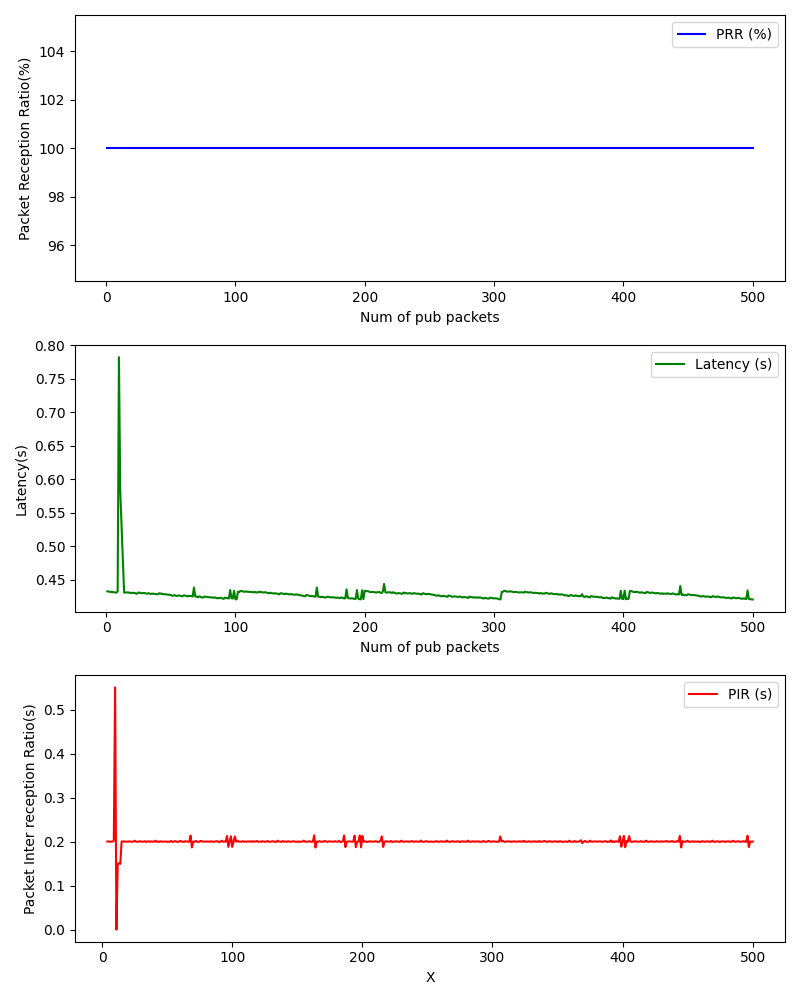

Data behind this chart, as committed beside it:
, Num of pub packets, PRR (%), Latency (s), PIR (s)
0, 1, 100.0, 0.4323, 
1, 2, 100.0, 0.432, 
2, 3, 100.0, 0.4316, 
3, 4, 100.0, 0.4314, 0.2003
4, 5, 100.0, 0.4315, 0.2005
5, 6, 100.0, 0.4311, 0.2
6, 7, 100.0, 0.4305, 0.1999
7, 8, 100.0, 0.4305, 0.2003
8, 9, 100.0, 0.4321, 0.202
9, 10, 100.0, 0.782, 0.5503
10, 11, 100.0, 0.5819, 0.0003018
11, 12, 100.0, 0.5315, 0.1499
12, 13, 100.0, 0.4816, 0.1507
13, 14, 100.0, 0.4307, 0.1496
14, 15, 100.0, 0.4305, 0.2003
15, 16, 100.0, 0.4307, 0.2005
16, 17, 100.0, 0.4308, 0.2005
17, 18, 100.0, 0.4304, 0.1999
18, 19, 100.0, 0.4302, 0.2002
19, 20, 100.0, 0.4299, 0.2
20, 21, 100.0, 0.4303, 0.2008
21, 22, 100.0, 0.4299, 0.2
22, 23, 100.0, 0.4293, 0.1999
23, 24, 100.0, 0.4288, 0.2
24, 25, 100.0, 0.4307, 0.2021
25, 26, 100.0, 0.4304, 0.2002
26, 27, 100.0, 0.4298, 0.1998
27, 28, 100.0, 0.4294, 0.1999
28, 29, 100.0, 0.43, 0.2009
29, 30, 100.0, 0.4297, 0.2001
30, 31, 100.0, 0.4292, 0.2
31, 32, 100.0, 0.429, 0.2002
32, 33, 100.0, 0.4297, 0.2011
33, 34, 100.0, 0.4286, 0.1994
34, 35, 100.0, 0.4287, 0.2005
35, 36, 100.0, 0.429, 0.2007
36, 37, 100.0, 0.4285, 0.1999
37, 38, 100.0, 0.4286, 0.2006
38, 39, 100.0, 0.4283, 0.2001
39, 40, 100.0, 0.4279, 0.1999
40, 41, 100.0, 0.4296, 0.2021
41, 42, 100.0, 0.4288, 0.1997
42, 43, 100.0, 0.4291, 0.2006
43, 44, 100.0, 0.428, 0.1993
44, 45, 100.0, 0.4282, 0.2007
45, 46, 100.0, 0.428, 0.2002
46, 47, 100.0, 0.4276, 0.2
47, 48, 100.0, 0.4273, 0.2
48, 49, 100.0, 0.4273, 0.2003
49, 50, 100.0, 0.4268, 0.1999
50, 51, 100.0, 0.426, 0.1997
51, 52, 100.0, 0.4258, 0.2001
52, 53, 100.0, 0.4268, 0.2015
53, 54, 100.0, 0.4257, 0.1993
54, 55, 100.0, 0.4255, 0.2002
55, 56, 100.0, 0.4263, 0.2013
56, 57, 100.0, 0.426, 0.2002
57, 58, 100.0, 0.4254, 0.1998
58, 59, 100.0, 0.4248, 0.1998
59, 60, 100.0, 0.4262, 0.2019
... 440 more rows
